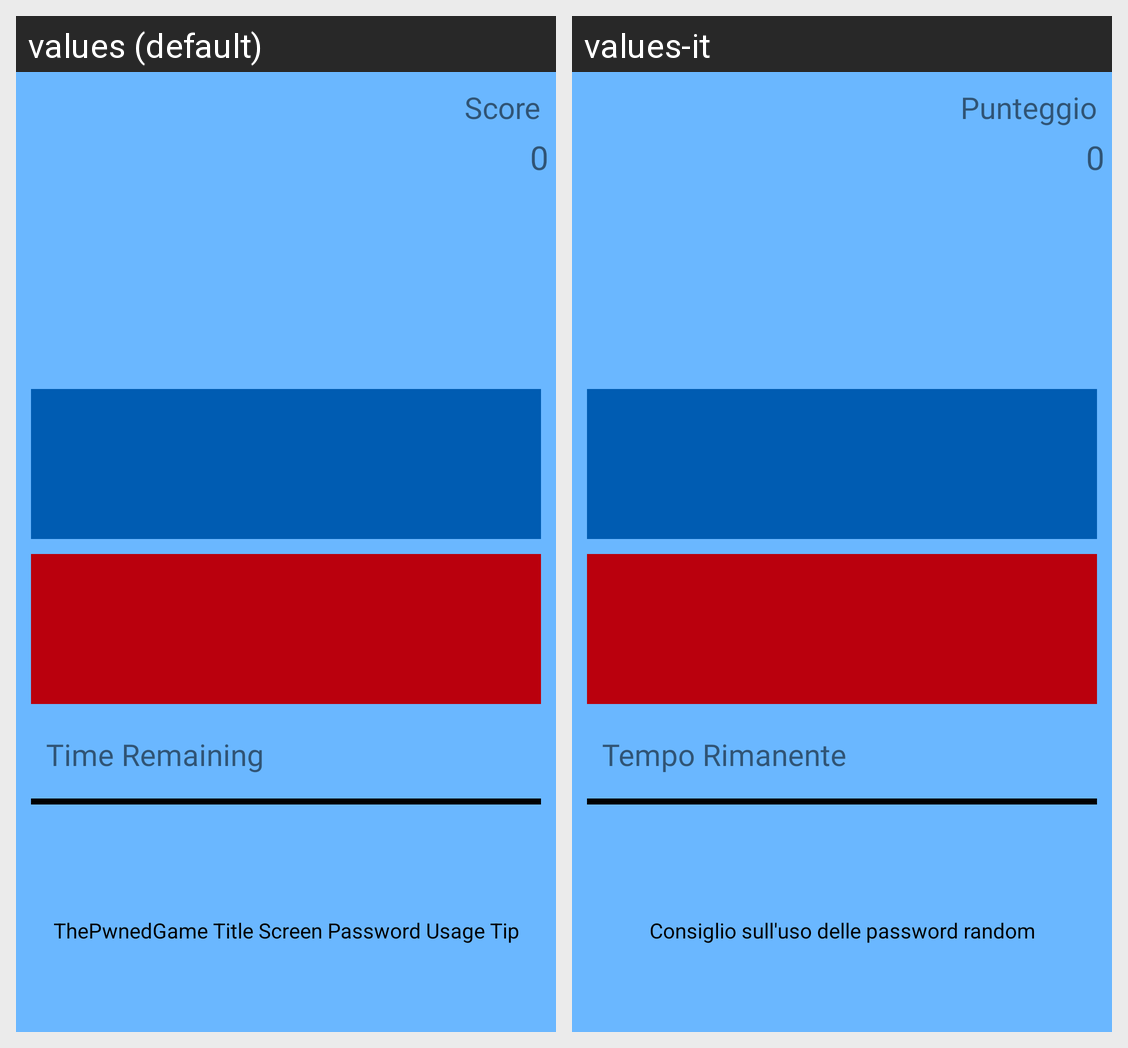

The Android screen above is rendered under two locales of the same app. Produce the string resources it draws, with the default and per-locale values.
Android screen res/layout/game_layout.xml rendered under 2 locales, left to right: values (default), values-it. Device: Nexus 5 (rendered at 1080×1920; each locale shown at half size, 540×960, under a caption strip naming it); theme Theme.ThePwnedGame.
Strings drawn on this screen, with the default value and each locale's value (text and hints the layout hard-codes, and strings that could not be matched under every locale, appear in the picture but are not listed):

score
  values: Score
  values-it: Punteggio

_0
  values: 0
  values-it: 0

time_remaining
  values: Time Remaining
  values-it: Tempo Rimanente

title_PUT
  values: ThePwnedGame Title Screen Password Usage Tip
  values-it: Consiglio sull'uso delle password random
